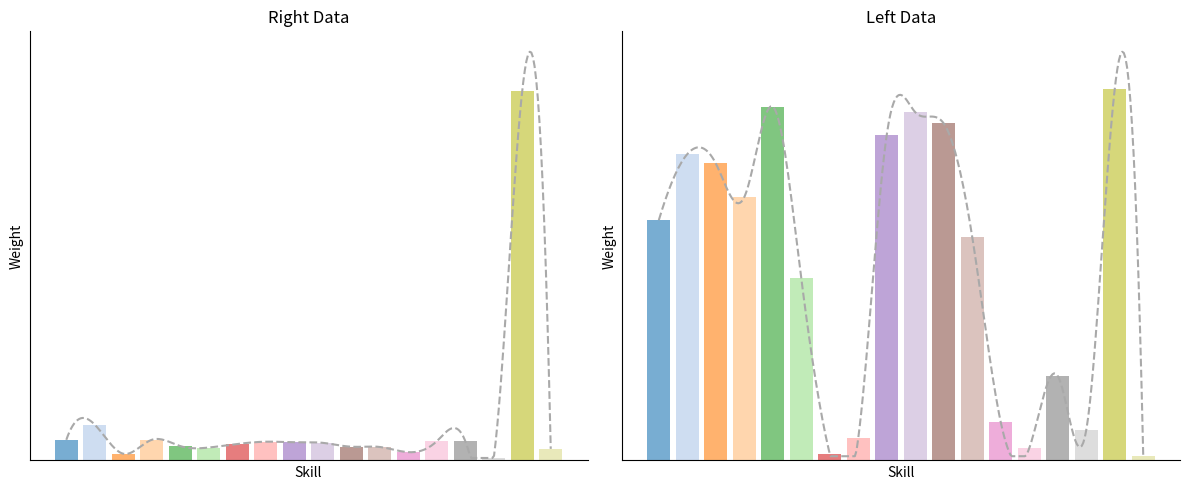

Recreate this plot in Python.
import matplotlib.pyplot as plt
import numpy as np
from scipy.interpolate import make_interp_spline

# 数据示例
right = np.array([0.03424409, 0.0593356, 0.01114497, 0.03425897, 0.02382419,
 0.02143925, 0.02729901, 0.03112603, 0.0302568, 0.0292299,
 0.02277981, 0.0223765, 0.01376566, 0.0318782, 0.03221828,
 0.00410461, 0.61371979, 0.01922946])

left = np.array([0.06970922, 0.08886764, 0.08614825, 0.07639663, 0.10265144,
 0.0528037, 0.00183122, 0.00653663, 0.0945297, 0.10100639,
 0.09775079, 0.06478806, 0.0110981, 0.00356232, 0.02453193,
 0.00877989, 0.10778402, 0.00122408])

# 固定18种不同颜色的调色板
color_palette = plt.get_cmap('tab20').colors[:18]  # 提取固定的18种颜色

# X 轴值
x_vals = np.arange(len(right))

# 平滑曲线生成
def smooth_curve(x, y):
    x_smooth = np.linspace(x.min(), x.max(), 300)
    y_smooth = make_interp_spline(x, y, k=3)(x_smooth)
    # 保证曲线不低于柱状图的最小值
    y_smooth = np.clip(y_smooth, a_min=y.min(), a_max=None)
    return x_smooth, y_smooth

x_smooth_right, y_smooth_right = smooth_curve(x_vals, right)
x_smooth_left, y_smooth_left = smooth_curve(x_vals, left)

# 创建图形
fig, axs = plt.subplots(1, 2, figsize=(12, 5))

# 右边柱状图和平滑曲线
axs[0].bar(x_vals, right, alpha=0.6, color=[color_palette[i] for i in range(len(right))])
axs[0].plot(x_smooth_right, y_smooth_right, linestyle='--', color='darkgray')  # 使用深灰色虚线
axs[0].set_title('Right Data')
axs[0].set_xlabel('Skill')  # 设置横坐标标签为 'Skill'
axs[0].set_ylabel('Weight')  # 设置纵坐标标签为 'Weight'
axs[0].set_xticks([])  # 移除 X 轴刻度
axs[0].set_yticks([])  # 移除 Y 轴刻度

# 移除顶部和右侧的黑框，但保留左侧和底部的坐标轴
axs[0].spines['top'].set_visible(False)
axs[0].spines['right'].set_visible(False)

# 左边柱状图和平滑曲线
axs[1].bar(x_vals, left, alpha=0.6, color=[color_palette[i] for i in range(len(left))])
axs[1].plot(x_smooth_left, y_smooth_left, linestyle='--', color='darkgray')  # 使用深灰色虚线
axs[1].set_title('Left Data')
axs[1].set_xlabel('Skill')  # 设置横坐标标签为 'Skill'
axs[1].set_ylabel('Weight')  # 设置纵坐标标签为 'Weight'
axs[1].set_xticks([])  # 移除 X 轴刻度
axs[1].set_yticks([])  # 移除 Y 轴刻度

# 移除顶部和右侧的黑框，但保留左侧和底部的坐标轴
axs[1].spines['top'].set_visible(False)
axs[1].spines['right'].set_visible(False)

# 调整布局并显示图像
plt.tight_layout()
plt.show()
plt.savefig("da.png")
